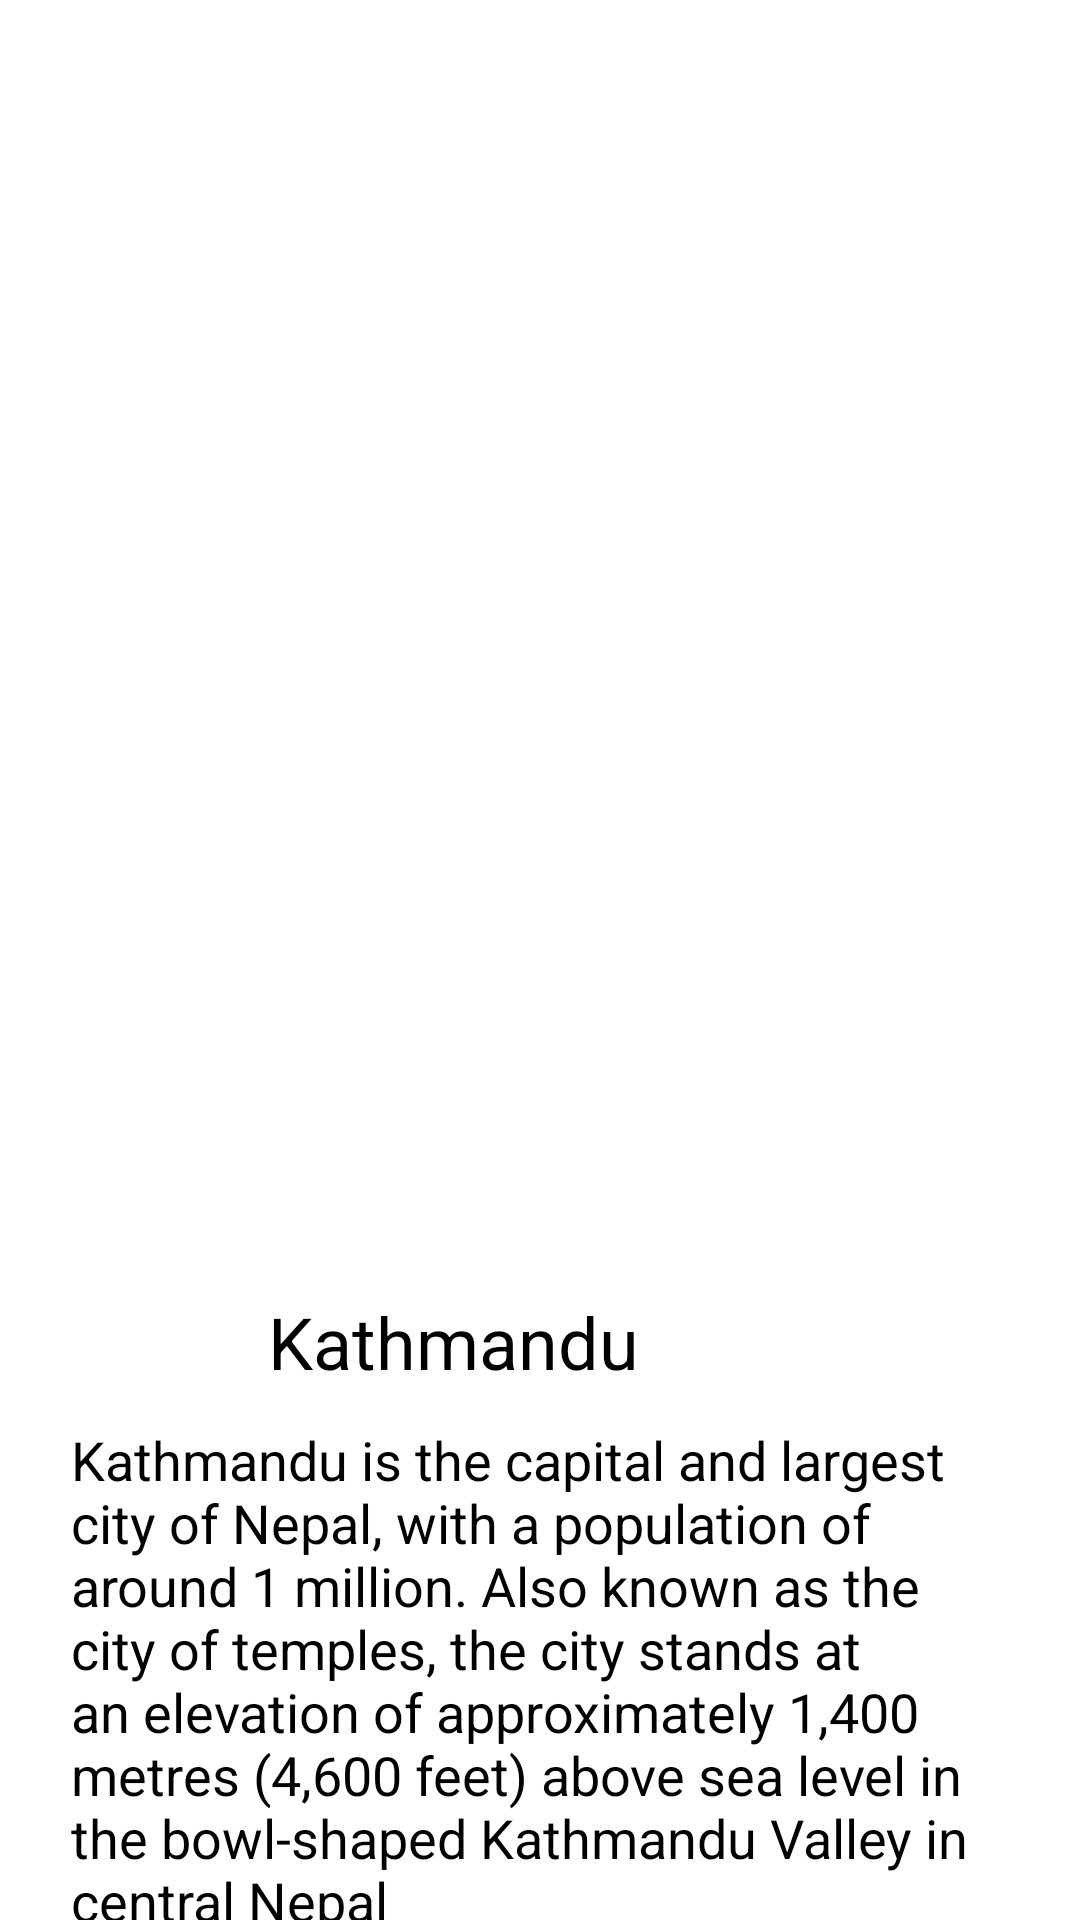

Layout XML and referenced resources for this Android screen:
<!-- AndroidManifest.xml: application theme Theme.51CTourismApp -->
<!-- res/layout/fragment_kathmandu.xml -->
<?xml version="1.0" encoding="utf-8"?>
<androidx.constraintlayout.widget.ConstraintLayout xmlns:android="http://schemas.android.com/apk/res/android"
    xmlns:app="http://schemas.android.com/apk/res-auto"
    xmlns:tools="http://schemas.android.com/tools"
    android:id="@+id/frameLayout5"
    android:layout_width="match_parent"
    android:layout_height="match_parent"
    android:background="#FFFFFF"
    tools:context=".KathmanduFragment">

    <ImageView
        android:id="@+id/kathmanduImage"
        android:layout_width="411dp"
        android:layout_height="417dp"
        android:layout_marginTop="4dp"
        android:src="@drawable/kathmandu"
        app:layout_constraintEnd_toEndOf="parent"
        app:layout_constraintStart_toStartOf="parent"
        app:layout_constraintTop_toTopOf="parent" />

    <TextView
        android:id="@+id/kathmanduText"
        android:layout_width="wrap_content"
        android:layout_height="wrap_content"
        android:layout_marginStart="140dp"
        android:layout_marginTop="10dp"
        android:layout_marginEnd="147dp"
        android:text="Kathmandu"
        android:textColor="#000000"
        android:textSize="24sp"
        app:layout_constraintEnd_toEndOf="parent"
        app:layout_constraintHorizontal_bias="1.0"
        app:layout_constraintStart_toStartOf="parent"
        app:layout_constraintTop_toBottomOf="@+id/kathmanduImage" />

    <TextView
        android:id="@+id/kathmanduTextD"
        android:layout_width="313dp"
        android:layout_height="189dp"
        android:layout_marginStart="49dp"
        android:layout_marginTop="11dp"
        android:layout_marginEnd="49dp"
        android:text="Kathmandu is the capital and largest city of Nepal, with a population of around 1 million. Also known as the city of temples, the city stands at an elevation of approximately 1,400 metres (4,600 feet) above sea level in the bowl-shaped Kathmandu Valley in central Nepal"
        android:textColor="#000000"
        android:textSize="18sp"
        app:layout_constraintEnd_toEndOf="parent"
        app:layout_constraintStart_toStartOf="parent"
        app:layout_constraintTop_toBottomOf="@+id/kathmanduText" />
</androidx.constraintlayout.widget.ConstraintLayout>
<!-- resources referenced by this layout -->
<resources>
  <style name="Theme.51CTourismApp" parent="Theme.MaterialComponents.DayNight.DarkActionBar">
          
          <item name="colorPrimary">@color/purple_500</item>
          <item name="colorPrimaryVariant">@color/purple_700</item>
          <item name="colorOnPrimary">@color/white</item>
          
          <item name="colorSecondary">@color/teal_200</item>
          <item name="colorSecondaryVariant">@color/teal_700</item>
          <item name="colorOnSecondary">@color/black</item>
          
          <item name="android:statusBarColor" tools:targetApi="l">?attr/colorPrimaryVariant</item>
          
      </style>
  <!-- not gathered from this repository: default colours our renderer supplied (Android Studio template values) -->
  <color name="purple_500">#FF6200EE</color>
  <color name="purple_700">#FF3700B3</color>
  <color name="teal_200">#FF03DAC5</color>
  <color name="teal_700">#FF018786</color>
  <color name="black">#FF000000</color>
  <color name="white">#FFFFFFFF</color>
</resources>
